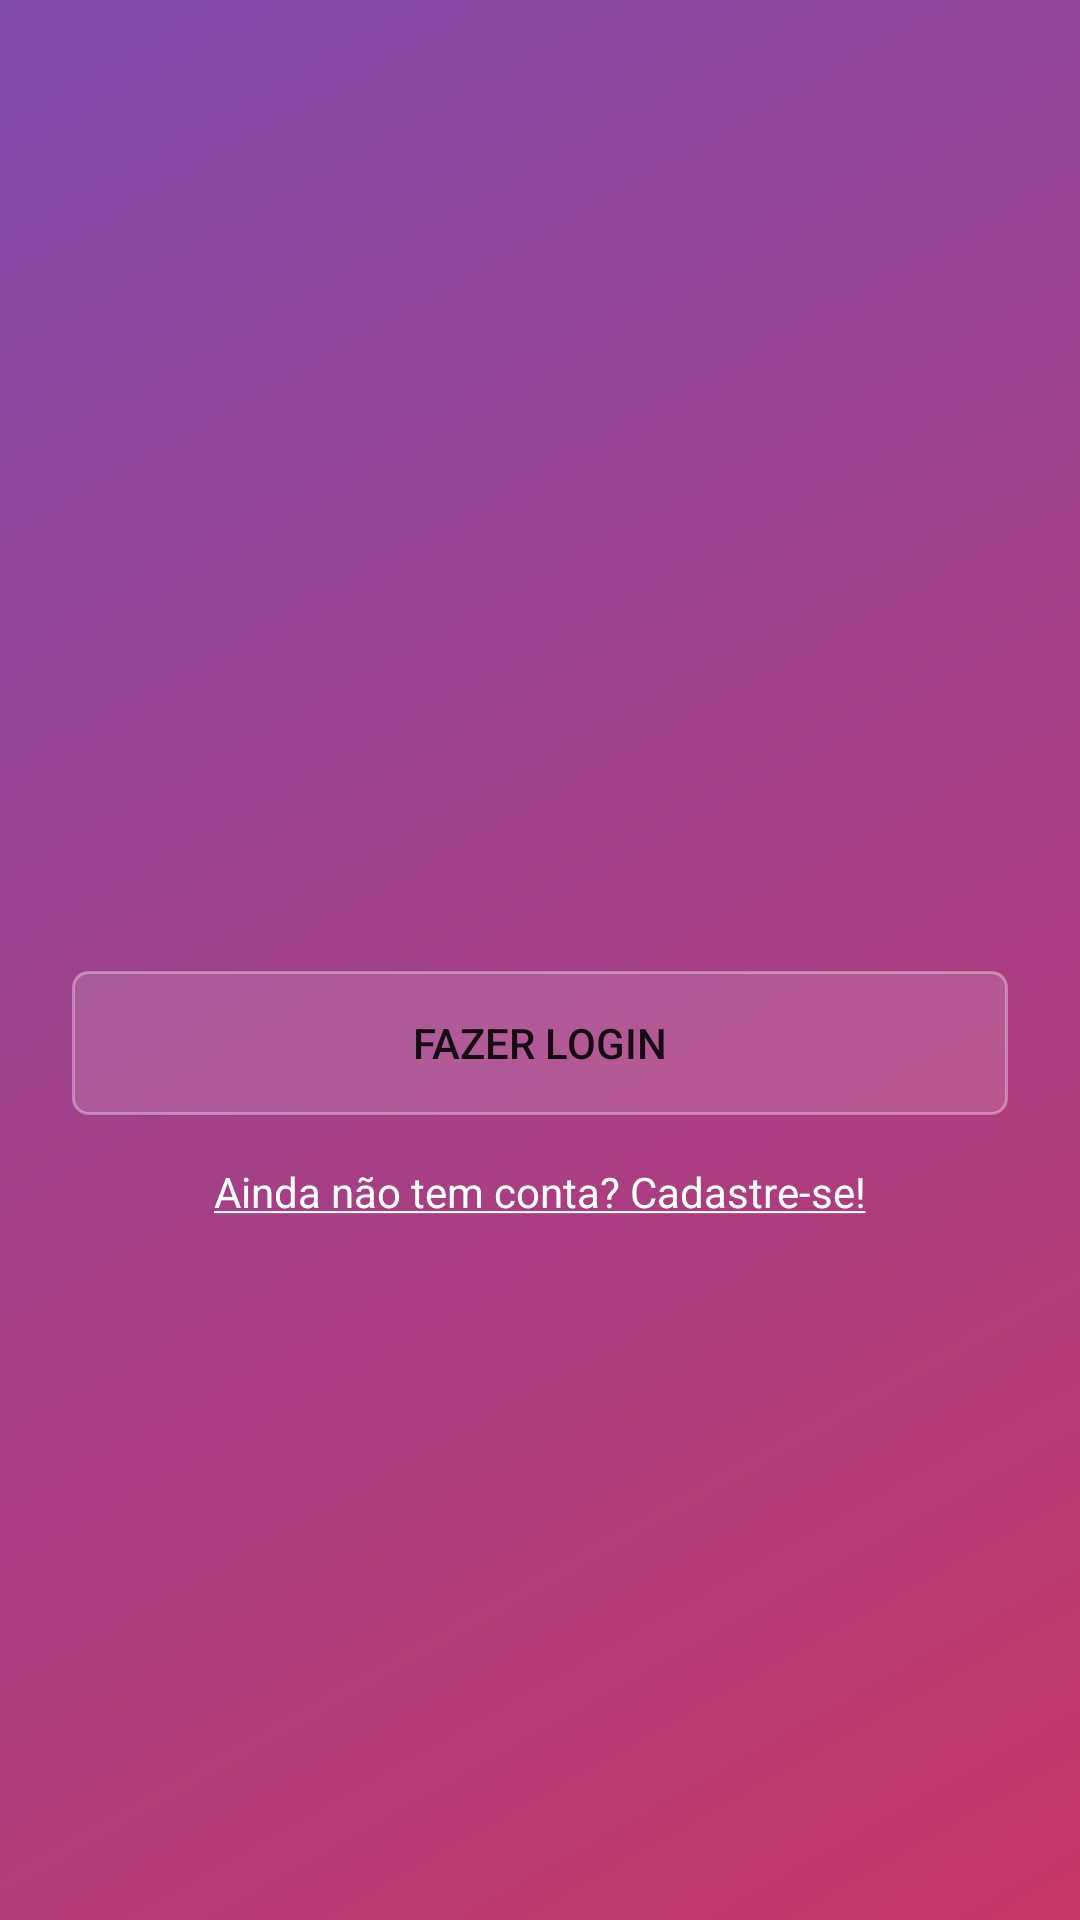

This screen was rendered from an Android layout file. Write that file and the resources it references.
<!-- AndroidManifest.xml: application theme Theme.Instagram -->
<!-- res/layout/activity_login.xml -->
<?xml version="1.0" encoding="utf-8"?>
<androidx.constraintlayout.widget.ConstraintLayout xmlns:android="http://schemas.android.com/apk/res/android"
    xmlns:app="http://schemas.android.com/apk/res-auto"
    xmlns:tools="http://schemas.android.com/tools"
    android:layout_width="match_parent"
    android:layout_height="match_parent"
    android:background="@drawable/background_gradient"
    tools:context=".activity.LoginActivity">

    <ImageView
        android:id="@+id/imageView"
        android:layout_width="wrap_content"
        android:layout_height="55dp"
        android:layout_marginTop="128dp"
        app:layout_constraintEnd_toEndOf="parent"
        app:layout_constraintStart_toStartOf="parent"
        app:layout_constraintTop_toTopOf="parent"
        app:srcCompat="@drawable/logo" />

    <EditText
        android:id="@+id/editEmail"
        android:layout_width="0dp"
        android:layout_height="wrap_content"
        android:layout_marginStart="24dp"
        android:layout_marginLeft="24dp"
        android:layout_marginTop="24dp"
        android:layout_marginEnd="24dp"
        android:layout_marginRight="24dp"
        android:background="@drawable/edit_text_background"
        android:ems="10"
        android:inputType="textEmailAddress"
        android:padding="5dp"
        android:paddingLeft="5dp"
        android:paddingRight="5dp"
        android:textColor="@color/white"
        app:layout_constraintEnd_toEndOf="parent"
        app:layout_constraintStart_toStartOf="parent"
        app:layout_constraintTop_toBottomOf="@+id/imageView" />

    <EditText
        android:id="@+id/editPassword"
        android:layout_width="0dp"
        android:layout_height="wrap_content"
        android:layout_marginTop="24dp"
        android:background="@drawable/edit_text_background"
        android:ems="10"
        android:inputType="textPassword"
        android:padding="5dp"
        android:paddingLeft="5dp"
        android:paddingRight="5dp"
        android:textColor="@color/white"
        app:layout_constraintEnd_toEndOf="@+id/editEmail"
        app:layout_constraintStart_toStartOf="@+id/editEmail"
        app:layout_constraintTop_toBottomOf="@+id/editEmail" />

    <Button
        android:id="@+id/buttonLogin"
        android:layout_width="0dp"
        android:layout_height="wrap_content"
        android:layout_marginTop="24dp"
        android:background="@drawable/button_background"
        android:text="Fazer login"
        app:layout_constraintEnd_toEndOf="@+id/editPassword"
        app:layout_constraintStart_toStartOf="@+id/editPassword"
        app:layout_constraintTop_toBottomOf="@+id/editPassword" />

    <TextView
        android:id="@+id/textRegister"
        android:layout_width="wrap_content"
        android:layout_height="wrap_content"
        android:layout_marginTop="16dp"
        android:text="@string/text_register"
        android:textColor="@color/white"
        app:layout_constraintEnd_toEndOf="@+id/buttonLogin"
        app:layout_constraintStart_toStartOf="@+id/buttonLogin"
        app:layout_constraintTop_toBottomOf="@+id/buttonLogin" />
</androidx.constraintlayout.widget.ConstraintLayout>
<!-- resources referenced by this layout -->
<resources>
  <color name="white">#FFFFFFFF</color>
  <!-- drawable background_gradient (drawable) -->
  <?xml version="1.0" encoding="utf-8"?>
  <shape xmlns:android="http://schemas.android.com/apk/res/android"
      android:shape="rectangle">
      <gradient android:startColor="@color/gradient_pink"
          android:endColor="@color/gradient_purple"
          android:angle="135">
      </gradient>
  </shape>
  <!-- drawable button_background (drawable) -->
  <?xml version="1.0" encoding="utf-8"?>
  <shape xmlns:android="http://schemas.android.com/apk/res/android"
      android:shape="rectangle">
      <solid android:color="#22FFFFFF"></solid>
      <corners android:radius="5dp"></corners>
      <stroke android:width="1dp"
          android:color="#55FFFFFF">
      </stroke>
  
  </shape>
  <string name="text_register"><u>Ainda não tem conta? Cadastre-se!</u></string>
  <style name="Theme.Instagram" parent="Theme.MaterialComponents.DayNight.NoActionBar">
          
          <item name="colorPrimary">@color/purple_500</item>
          <item name="colorPrimaryVariant">@color/primary_purple</item>
          <item name="colorOnPrimary">@color/white</item>
          
          <item name="colorSecondary">@color/white</item>
          <item name="colorSecondaryVariant">@color/teal_700</item>
          <item name="colorOnSecondary">@color/black</item>
          
          <item name="android:statusBarColor" tools:targetApi="l">?attr/colorPrimaryVariant</item>
          
  
      </style>
  <color name="gradient_pink">#C53766</color>
  <color name="gradient_purple">#8149AA</color>
  <color name="purple_500">#FF6200EE</color>
  <color name="primary_purple">#6C2B9C</color>
  <color name="teal_700">#FF018786</color>
  <color name="black">#FF000000</color>
</resources>
